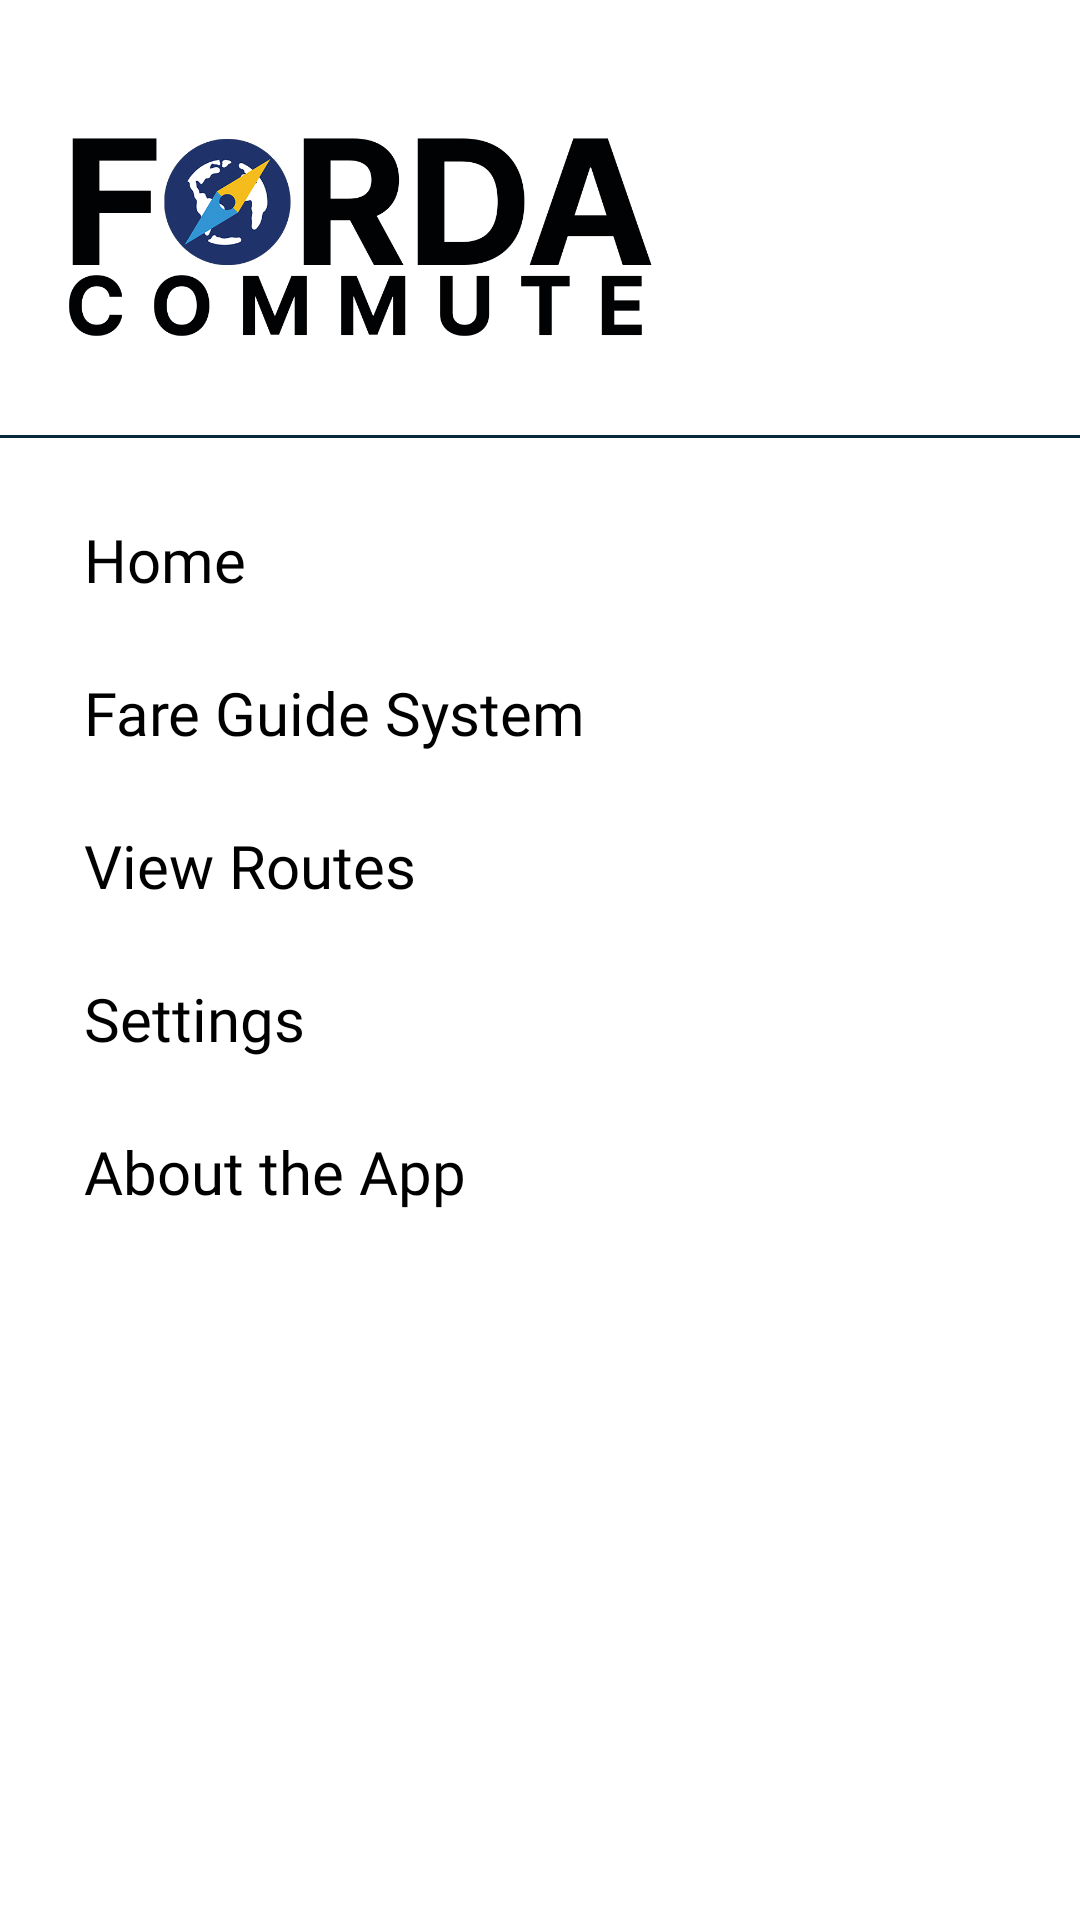

The Android layout XML behind this screen, and the referenced resources:
<!-- AndroidManifest.xml: application theme Theme.FordaCommute -->
<!-- res/layout/navigation_toolbar.xml -->
<?xml version="1.0" encoding="utf-8"?>
<LinearLayout
    xmlns:android="http://schemas.android.com/apk/res/android"
    xmlns:app="http://schemas.android.com/apk/res-auto"
    android:layout_width="match_parent"
    android:layout_height="match_parent"
    android:orientation="vertical"
    android:background="@drawable/background_white"
    >

    <ImageView
        android:layout_width="200dp"
        android:layout_height="100dp"
        android:layout_marginLeft="20dp"
        android:layout_marginTop="30dp"
        android:src="@drawable/fordacommutelogotextdark"
        app:layout_constraintTop_toTopOf="parent"
        app:layout_constraintLeft_toLeftOf="parent"
        android:onClick="ClickLogo"
        />

    <View
        android:layout_width="match_parent"
        android:layout_height="1dp"
        android:layout_marginBottom="15dp"
        android:layout_marginTop="15dp"
        android:background="@color/primary"
        />

    <LinearLayout
        android:layout_width="match_parent"
        android:layout_height="wrap_content"
        android:orientation="horizontal"
        android:gravity="center_vertical"
        android:onClick="ClickHome">

        <TextView
            android:layout_width="0dp"
            android:layout_height="wrap_content"
            android:layout_weight="1"
            android:text="Home"
            android:padding="12dp"
            android:layout_marginStart="16dp"
            android:fontFamily="@font/assistantextrabold"
            android:textSize="20sp"
            android:textColor="#000000"
            />

    </LinearLayout>

    <LinearLayout
        android:layout_width="match_parent"
        android:layout_height="wrap_content"
        android:orientation="horizontal"
        android:gravity="center_vertical"
        android:onClick="ClickFare">

        <TextView
            android:layout_width="0dp"
            android:layout_height="wrap_content"
            android:layout_weight="1"
            android:text="Fare Guide System"
            android:padding="12dp"
            android:layout_marginStart="16dp"
            android:fontFamily="@font/assistantextrabold"
            android:textSize="20sp"
            android:textColor="#000000"
            />

    </LinearLayout>

    <LinearLayout
        android:layout_width="match_parent"
        android:layout_height="wrap_content"
        android:orientation="horizontal"
        android:gravity="center_vertical"
        android:onClick="ClickRoutes">

        <TextView
            android:layout_width="0dp"
            android:layout_height="wrap_content"
            android:layout_weight="1"
            android:text="View Routes"
            android:padding="12dp"
            android:layout_marginStart="16dp"
            android:fontFamily="@font/assistantextrabold"
            android:textSize="20sp"
            android:textColor="#000000"
            />

    </LinearLayout>

    <LinearLayout
        android:layout_width="match_parent"
        android:layout_height="wrap_content"
        android:orientation="horizontal"
        android:gravity="center_vertical"
        android:onClick="ClickSettings">

        <TextView
            android:layout_width="0dp"
            android:layout_height="wrap_content"
            android:layout_weight="1"
            android:text="Settings"
            android:padding="12dp"
            android:layout_marginStart="16dp"
            android:fontFamily="@font/assistantextrabold"
            android:textSize="20sp"
            android:textColor="#000000"
            />

    </LinearLayout>

    <LinearLayout
        android:layout_width="match_parent"
        android:layout_height="wrap_content"
        android:orientation="horizontal"
        android:gravity="center_vertical"
        android:onClick="ClickAbout">

        <TextView
            android:layout_width="0dp"
            android:layout_height="wrap_content"
            android:layout_weight="1"
            android:text="About the App"
            android:padding="12dp"
            android:layout_marginStart="16dp"
            android:fontFamily="@font/assistantextrabold"
            android:textSize="20sp"
            android:textColor="#000000"
            />

    </LinearLayout>

</LinearLayout>
<!-- resources referenced by this layout -->
<resources>
  <color name="primary">#06283D</color>
  <!-- drawable background_white (drawable) -->
  <?xml version="1.0" encoding="utf-8"?>
  <shape xmlns:android="http://schemas.android.com/apk/res/android"
  
      android:shape="rectangle">
      <solid android:color="@android:color/white"/>
  </shape>
  <!-- drawable fordacommutelogotextdark: jpg bitmap (drawable, 90731 bytes) -->
  <style name="Theme.FordaCommute" parent="Theme.MaterialComponents.DayNight.NoActionBar">
          
          <item name="colorPrimary">@color/primary</item>
          <item name="colorPrimaryVariant">@color/purple_700</item>
          <item name="colorOnPrimary">@color/white</item>
          
          <item name="colorSecondary">@color/secondary</item>
          <item name="colorSecondaryVariant">@color/teal_700</item>
          <item name="colorOnSecondary">@color/black</item>
          
          <item name="colorTertiary">@color/tertiary</item>
  
          <item name="android:statusBarColor" tools:targetApi="l">?attr/colorPrimaryVariant</item>
          
      </style>
  <color name="purple_700">#FF3700B3</color>
  <color name="white">#FFFFFFFF</color>
  <color name="secondary">#47B5FF</color>
  <color name="teal_700">#FF018786</color>
  <color name="black">#FF000000</color>
  <color name="tertiary">#f0f0f0</color>
</resources>
